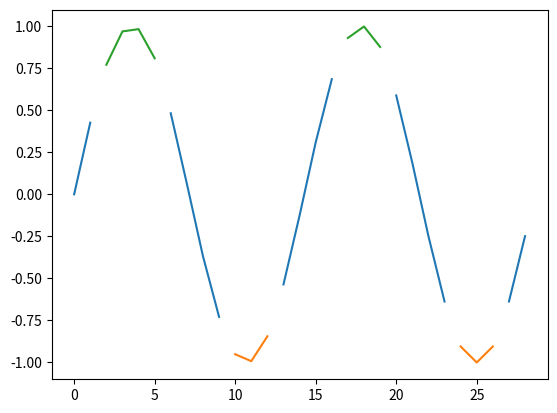

Reproduce this figure in Python.
"""
================
Color By y-value
================

Use masked arrays to plot a line with different colors by y-value.
"""
import numpy as np
import matplotlib.pyplot as plt

t = np.arange(0.0, 2.0, 0.07)
s = np.sin(2 * np.pi * t)

upper = 0.77
lower = -0.77


supper = np.ma.masked_where(s < upper, s)
slower = np.ma.masked_where(s > lower, s)
smiddle = np.ma.masked_where(np.logical_or(s < lower, s > upper), s)

fig, ax = plt.subplots()
#ax.plot(t, smiddle, t, slower, t, supper)
ax.plot(smiddle)
ax.plot(slower)
ax.plot(supper)
plt.show()

#############################################################################
#
# ------------
#
# References
# """"""""""
#
# The use of the following functions, methods, classes and modules is shown
# in this example:

import matplotlib
matplotlib.axes.Axes.plot
matplotlib.pyplot.plot
